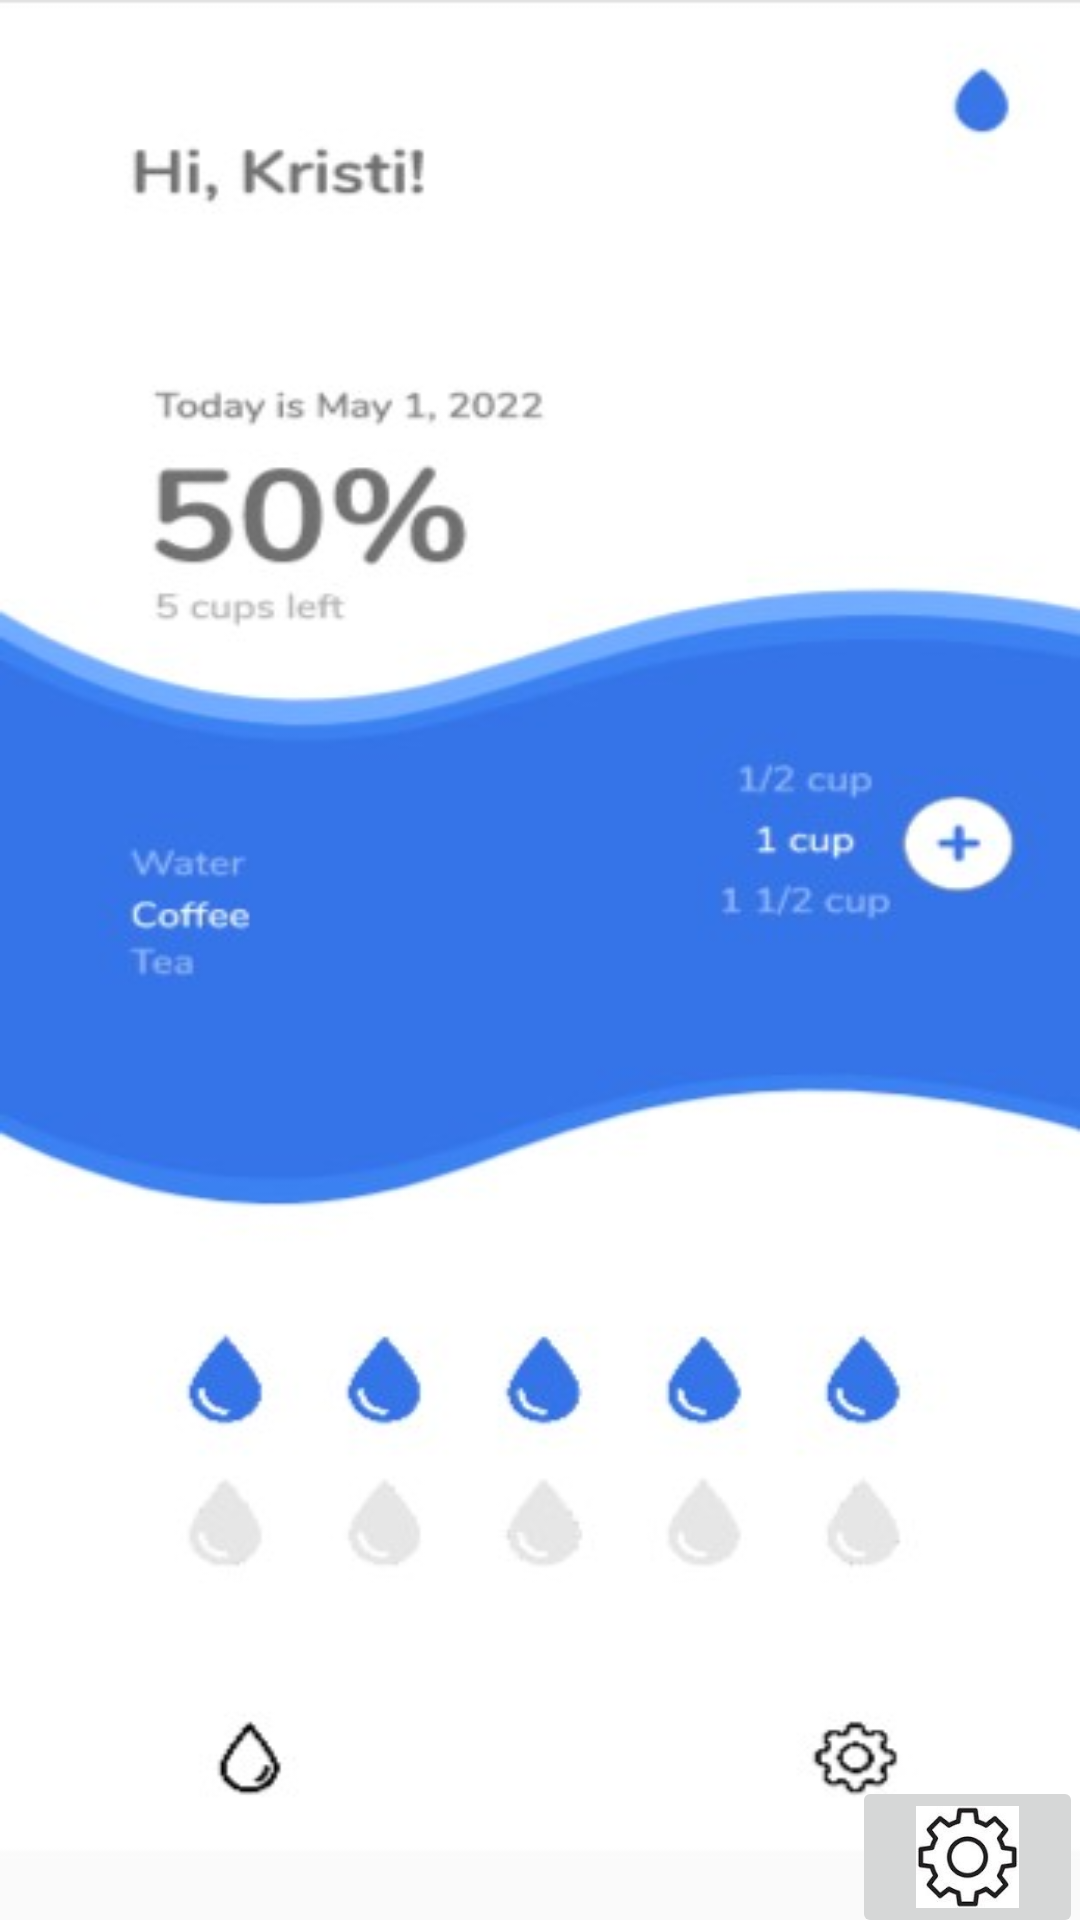

Reconstruct the res/layout file that produces this screen, plus the resources it refers to.
<!-- AndroidManifest.xml: application theme Theme.Finalproject -->
<!-- res/layout/fragment_dashboard_activity.xml -->
<?xml version="1.0" encoding="utf-8"?>
<androidx.constraintlayout.widget.ConstraintLayout xmlns:android="http://schemas.android.com/apk/res/android"
    xmlns:app="http://schemas.android.com/apk/res-auto"
    xmlns:tools="http://schemas.android.com/tools"
    android:layout_width="match_parent"
    android:layout_height="match_parent"
    android:background="@drawable/das"
    tools:context=".DashboardActivity">

    <ImageButton
        android:id="@+id/ibtnSet"
        android:layout_width="77dp"
        android:layout_height="54dp"
        android:layout_marginStart="284dp"
        android:layout_marginTop="592dp"
        android:adjustViewBounds="true"
        android:scaleType="fitCenter"
        android:src="@drawable/setting"
        app:layout_constraintStart_toStartOf="parent"
        app:layout_constraintTop_toTopOf="parent" />
</androidx.constraintlayout.widget.ConstraintLayout>
<!-- resources referenced by this layout -->
<resources>
  <!-- drawable das: jpg bitmap (drawable-v24, 22225 bytes) -->
  <!-- drawable setting: jpg bitmap (drawable-v24, 7133 bytes) -->
  <style name="Theme.Finalproject" parent="Theme.MaterialComponents.DayNight.DarkActionBar">
          
          <item name="colorPrimary">@color/water_blue</item>
          <item name="colorPrimaryVariant">@color/water_blue</item>
          <item name="colorOnPrimary">@color/white</item>
          
          <item name="colorSecondary">@color/water_blue</item>
          <item name="colorSecondaryVariant">@color/water_blue</item>
          <item name="colorOnSecondary">@color/black</item>
          
          <item name="android:statusBarColor" tools:targetApi="l">?attr/colorPrimaryVariant</item>
          
      </style>
  <color name="water_blue">#3574e9</color>
  <color name="white">#FFFFFFFF</color>
  <color name="black">#FF000000</color>
</resources>
